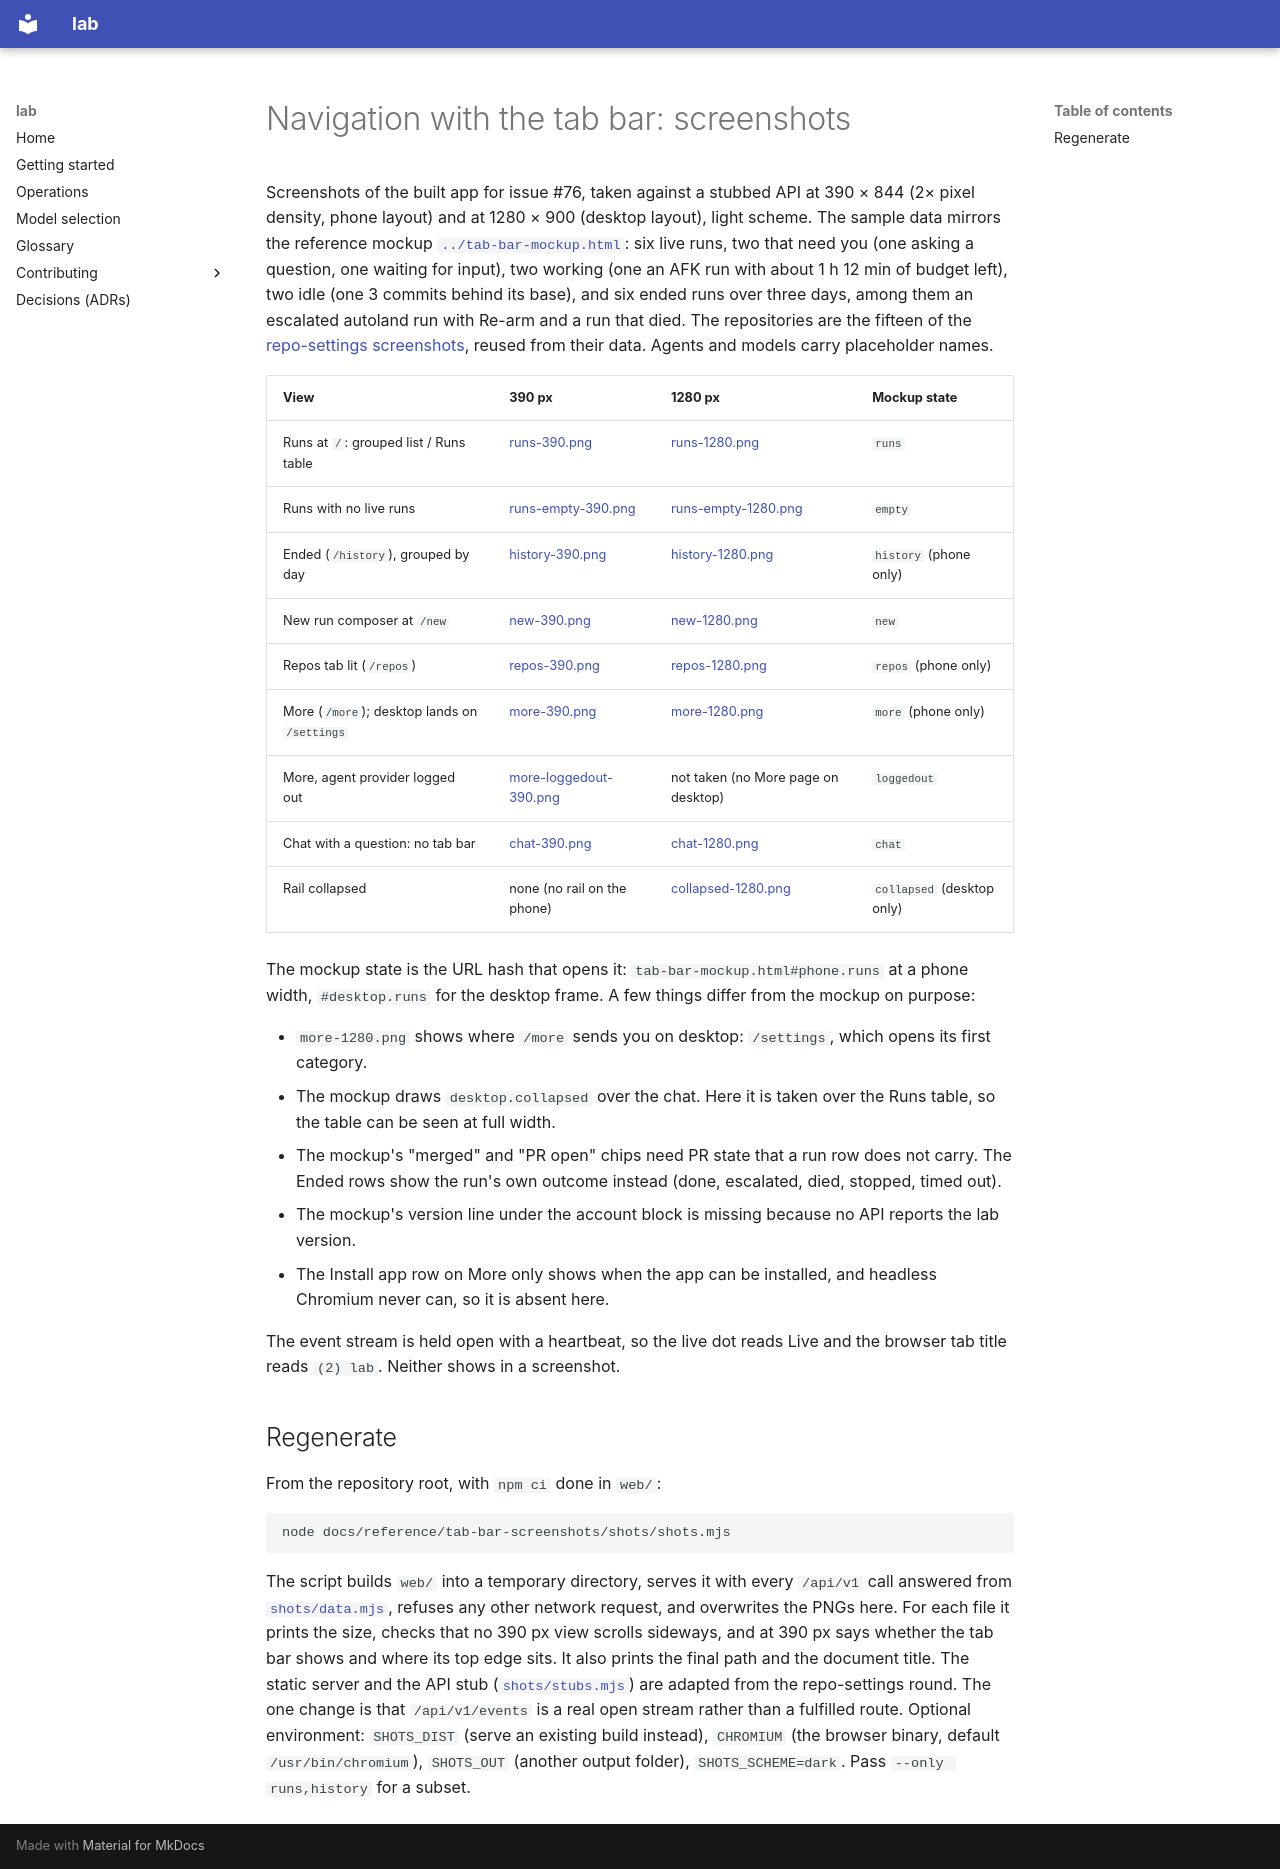

repository: Cloonar/coding-lab · page: reference/tab-bar-screenshots/index.html · generator: mkdocs

# Navigation with the tab bar: screenshots

Screenshots of the built app for issue #76, taken against a stubbed API at 390 × 844 (2× pixel
density, phone layout) and at 1280 × 900 (desktop layout), light scheme. The sample data mirrors
the reference mockup [`../tab-bar-mockup.html`](../tab-bar-mockup.html): six live runs, two that
need you (one asking a question, one waiting for input), two working (one an AFK run with about
1 h 12 min of budget left), two idle (one 3 commits behind its base), and six ended runs over three
days, among them an escalated autoland run with Re-arm and a run that died. The repositories are
the fifteen of the [repo-settings screenshots](../repo-settings-screenshots/README.md), reused from
their data. Agents and models carry placeholder names.

| View                                         | 390 px                                           | 1280 px                                    | Mockup state               |
| -------------------------------------------- | ------------------------------------------------ | ------------------------------------------ | -------------------------- |
| Runs at `/`: grouped list / Runs table       | [runs-390.png](runs-390.png)                     | [runs-1280.png](runs-1280.png)             | `runs`                     |
| Runs with no live runs                       | [runs-empty-390.png](runs-empty-390.png)         | [runs-empty-1280.png](runs-empty-1280.png) | `empty`                    |
| Ended (`/history`), grouped by day           | [history-390.png](history-390.png)               | [history-1280.png](history-1280.png)       | `history` (phone only)     |
| New run composer at `/new`                   | [new-390.png](new-390.png)                       | [new-1280.png](new-1280.png)               | `new`                      |
| Repos tab lit (`/repos`)                     | [repos-390.png](repos-390.png)                   | [repos-1280.png](repos-1280.png)           | `repos` (phone only)       |
| More (`/more`); desktop lands on `/settings` | [more-390.png](more-390.png)                     | [more-1280.png](more-1280.png)             | `more` (phone only)        |
| More, agent provider logged out              | [more-loggedout-390.png](more-loggedout-390.png) | not taken (no More page on desktop)        | `loggedout`                |
| Chat with a question: no tab bar             | [chat-390.png](chat-390.png)                     | [chat-1280.png](chat-1280.png)             | `chat`                     |
| Rail collapsed                               | none (no rail on the phone)                      | [collapsed-1280.png](collapsed-1280.png)   | `collapsed` (desktop only) |

The mockup state is the URL hash that opens it: `tab-bar-mockup.html#phone.runs` at a phone width,
`#desktop.runs` for the desktop frame. A few things differ from the mockup on purpose:

- `more-1280.png` shows where `/more` sends you on desktop: `/settings`, which opens its first
  category.
- The mockup draws `desktop.collapsed` over the chat. Here it is taken over the Runs table, so the
  table can be seen at full width.
- The mockup's "merged" and "PR open" chips need PR state that a run row does not carry. The
  Ended rows show the run's own outcome instead (done, escalated, died, stopped, timed out).
- The mockup's version line under the account block is missing because no API reports the lab
  version.
- The Install app row on More only shows when the app can be installed, and headless Chromium
  never can, so it is absent here.

The event stream is held open with a heartbeat, so the live dot reads Live and the browser tab
title reads `(2) lab`. Neither shows in a screenshot.

## Regenerate

From the repository root, with `npm ci` done in `web/`:

```sh
node docs/reference/tab-bar-screenshots/shots/shots.mjs
```

The script builds `web/` into a temporary directory, serves it with every `/api/v1` call answered
from [`shots/data.mjs`](shots/data.mjs), refuses any other network request, and overwrites the PNGs
here. For each file it prints the size, checks that no 390 px view scrolls sideways, and at 390 px
says whether the tab bar shows and where its top edge sits. It also prints the final path and the
document title. The static server and the API stub ([`shots/stubs.mjs`](shots/stubs.mjs)) are
adapted from the repo-settings round. The one change is that `/api/v1/events` is a real open stream
rather than a fulfilled route. Optional environment: `SHOTS_DIST` (serve an existing build
instead), `CHROMIUM` (the browser binary, default `/usr/bin/chromium`), `SHOTS_OUT` (another output
folder), `SHOTS_SCHEME=dark`. Pass `--only runs,history` for a subset.
